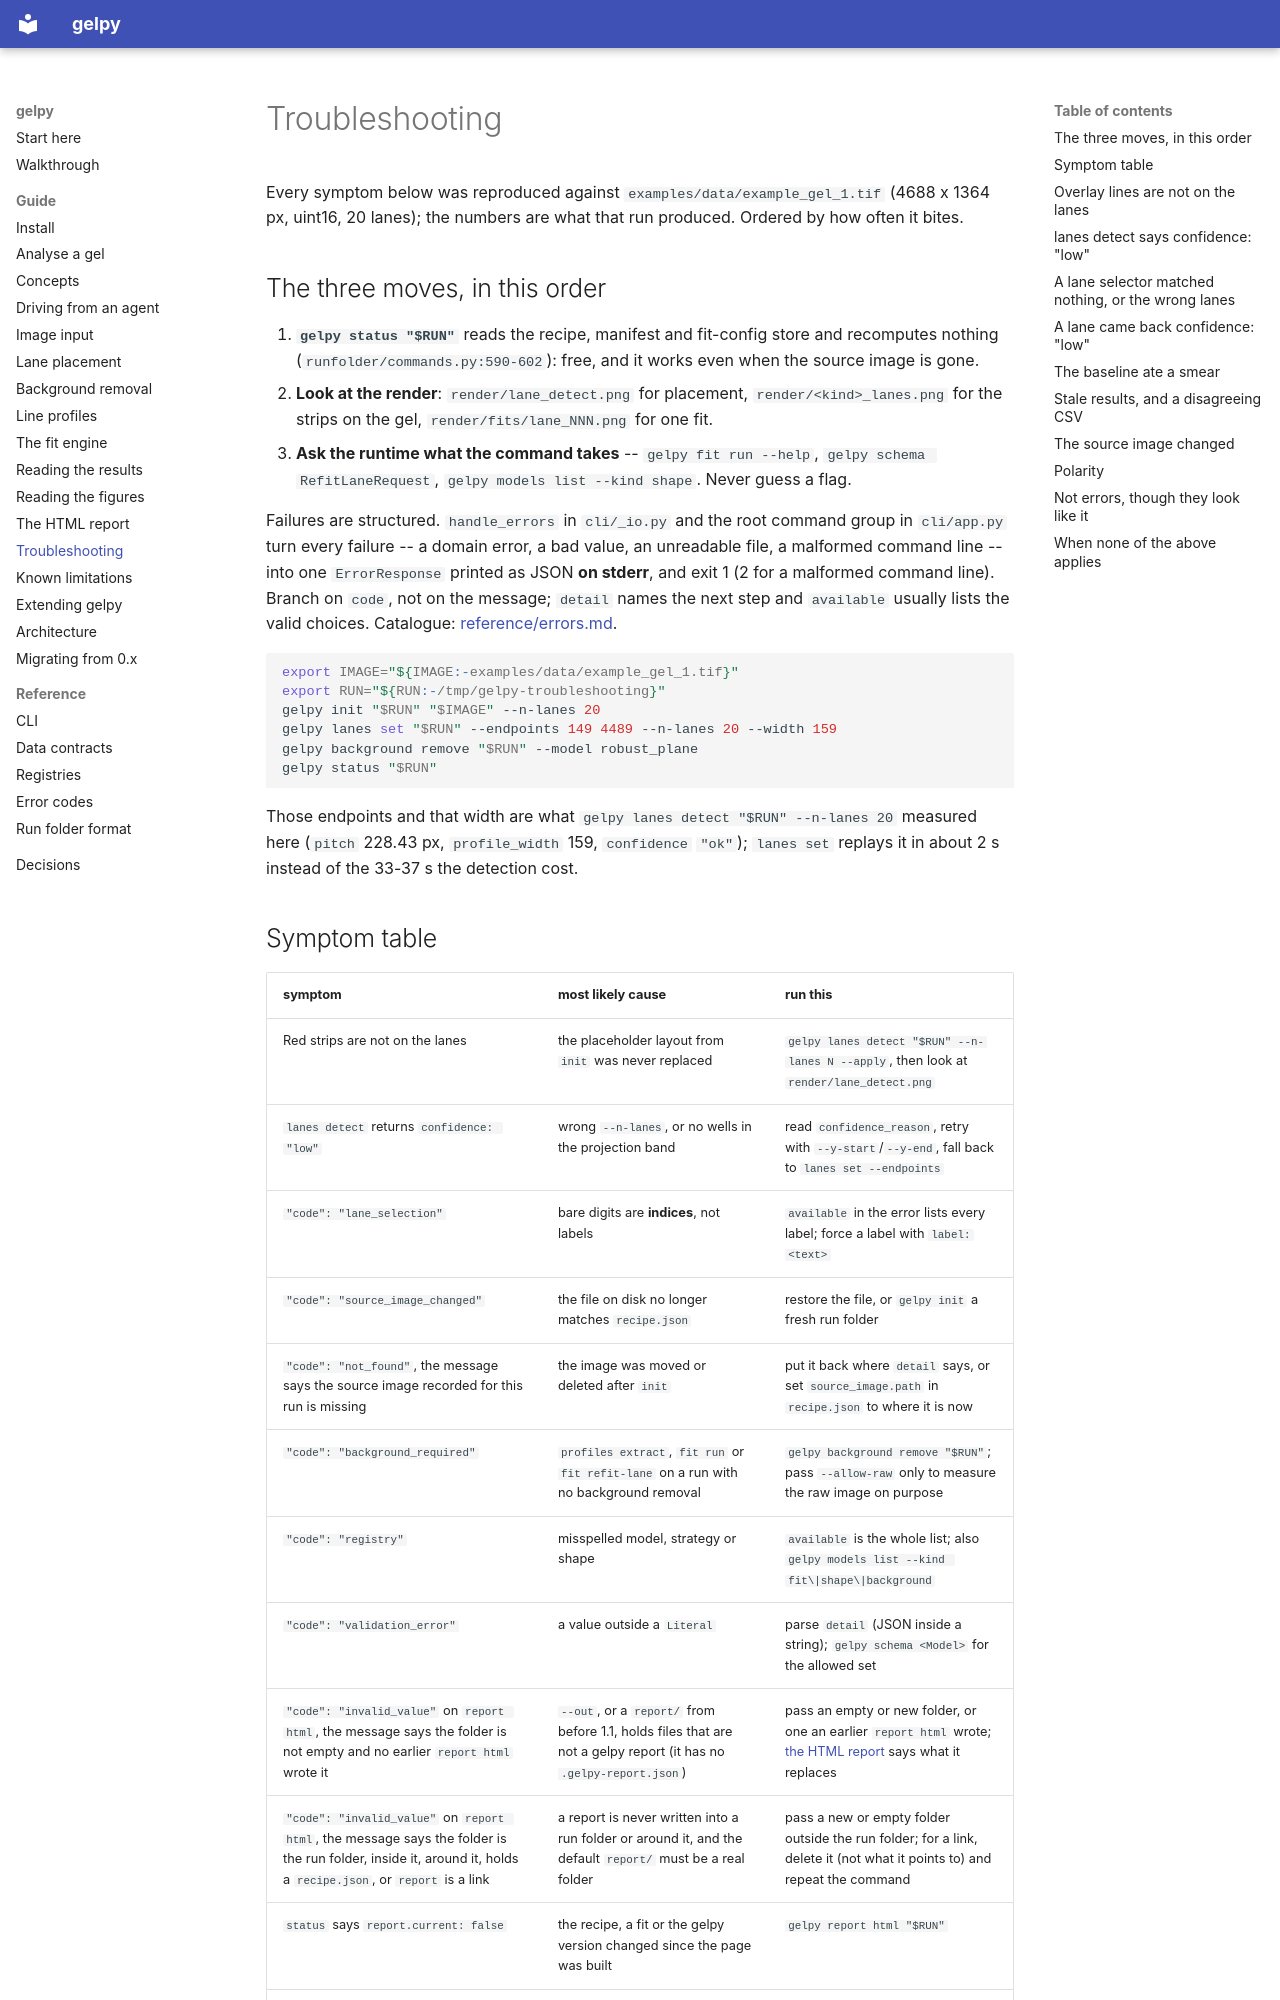

repository: ckarfusehr/gelpy · page: guide/troubleshooting/index.html · generator: mkdocs

---
title: Troubleshooting
audience: both
summary: Symptom to cause to the exact command that fixes it, for the failures that actually happen -- bad overlays, low-confidence detections and fits, stale results, a changed source image.
subject:
  - src/gelpy/cli/_io.py
subject_digest: fe38f218542cae9d
---

Every symptom below was reproduced against `examples/data/example_gel_1.tif` (4688 x 1364 px,
uint16, 20 lanes); the numbers are what that run produced. Ordered by how often it bites.

## The three moves, in this order

1. **`gelpy status "$RUN"`** reads the recipe, manifest and fit-config store and recomputes
   nothing (`runfolder/commands.py:590-602`): free, and it works even when the source image is gone.
2. **Look at the render**: `render/lane_detect.png` for placement, `render/<kind>_lanes.png` for
   the strips on the gel, `render/fits/lane_NNN.png` for one fit.
3. **Ask the runtime what the command takes** -- `gelpy fit run --help`,
   `gelpy schema RefitLaneRequest`, `gelpy models list --kind shape`. Never guess a flag.

Failures are structured. `handle_errors` in `cli/_io.py` and the root command group in
`cli/app.py` turn every failure -- a domain error, a bad value, an unreadable file, a malformed
command line -- into one `ErrorResponse` printed as JSON **on stderr**, and exit 1 (2 for a
malformed command line). Branch on `code`, not on the message; `detail` names the next step and
`available` usually lists the valid choices. Catalogue:
[reference/errors.md](../reference/errors.md).

```bash
export IMAGE="${IMAGE:-examples/data/example_gel_1.tif}"
export RUN="${RUN:-/tmp/gelpy-troubleshooting}"
gelpy init "$RUN" "$IMAGE" --n-lanes 20
gelpy lanes set "$RUN" --endpoints 149 4489 --n-lanes 20 --width 159
gelpy background remove "$RUN" --model robust_plane
gelpy status "$RUN"
```

Those endpoints and that width are what `gelpy lanes detect "$RUN" --n-lanes 20` measured here
(`pitch` 228.43 px, `profile_width` 159, `confidence` `"ok"`); `lanes set` replays it in about 2 s
instead of the 33-37 s the detection cost.
